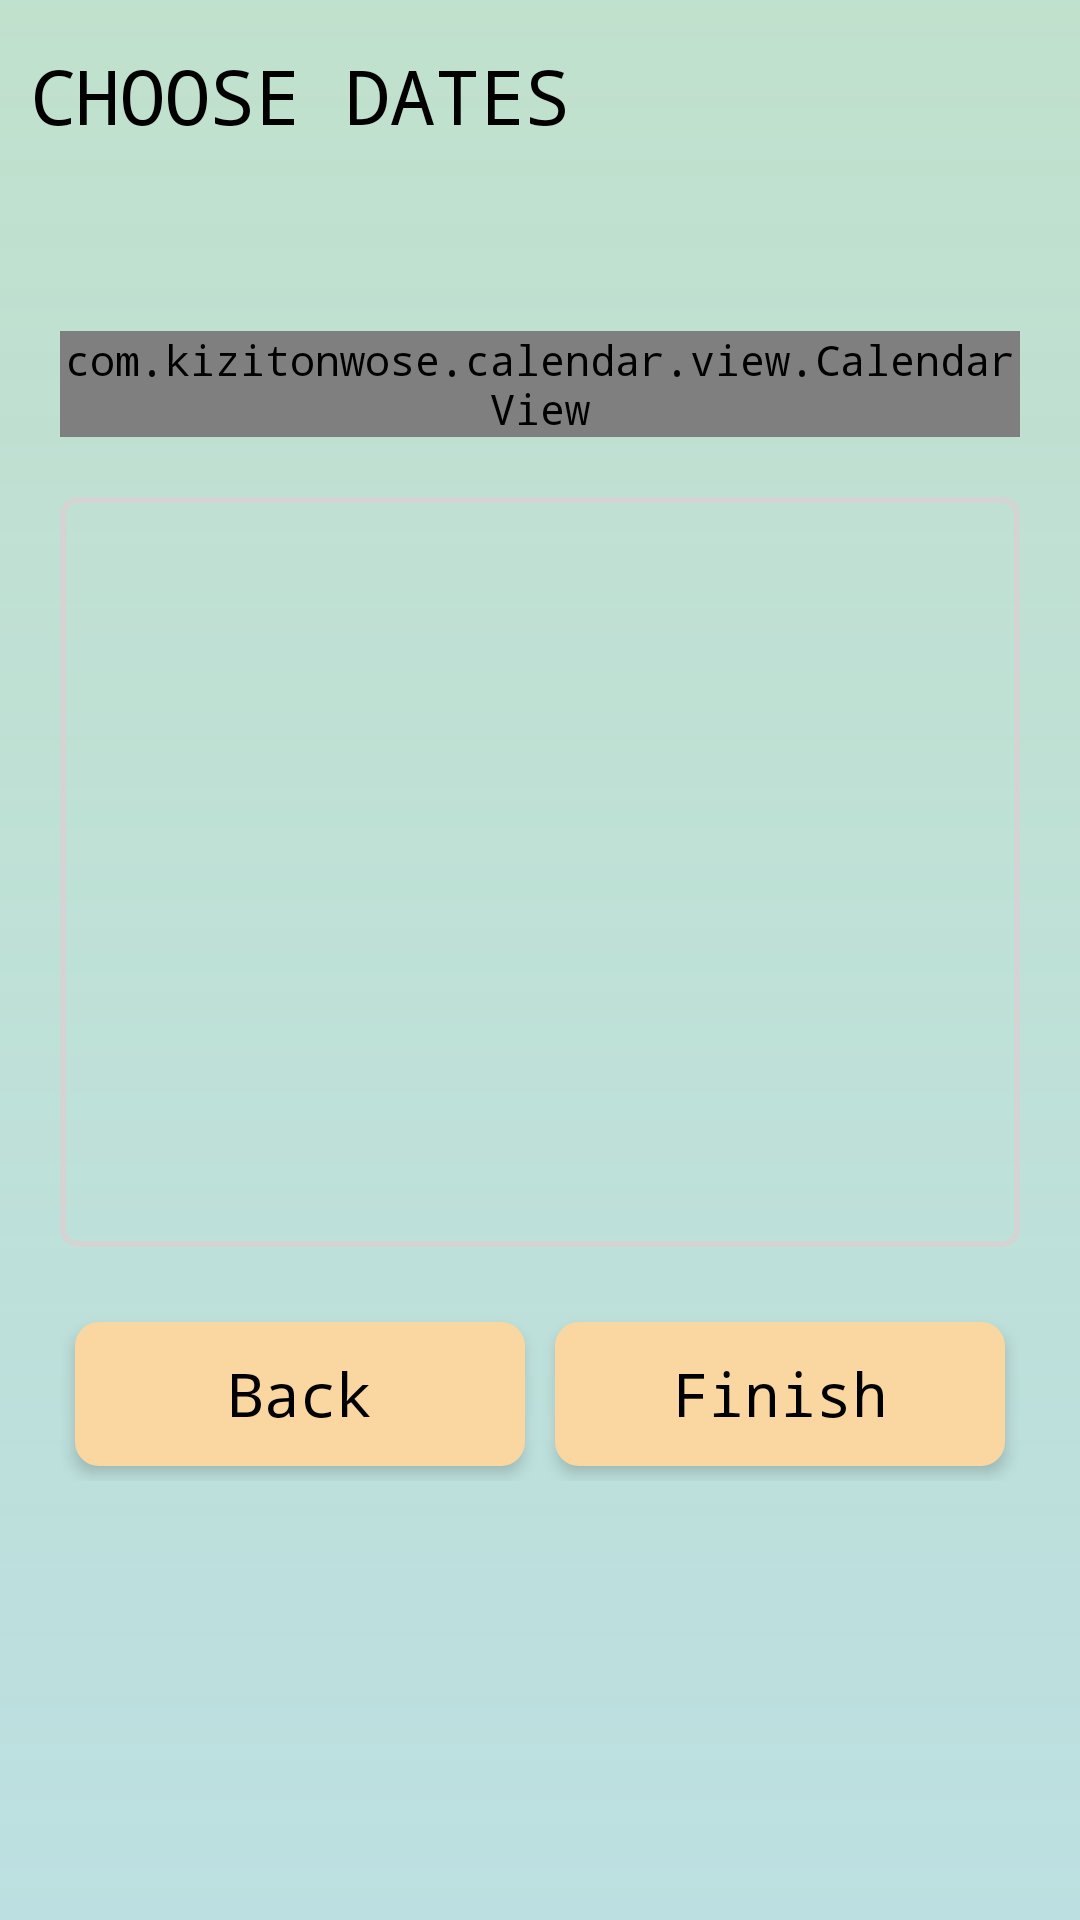

Reconstruct the res/layout file that produces this screen, plus the resources it refers to.
<!-- AndroidManifest.xml: application theme Base.Theme.SocialSync.LightMode -->
<!-- res/layout/new_event_choosing_dates.xml -->
<?xml version="1.0" encoding="utf-8"?>
<androidx.constraintlayout.widget.ConstraintLayout xmlns:android="http://schemas.android.com/apk/res/android"
    xmlns:tools="http://schemas.android.com/tools"
    android:layout_width="match_parent"
    android:layout_height="match_parent"
    xmlns:app="http://schemas.android.com/apk/res-auto"
    android:background="@drawable/background_gradient">

    <ScrollView
        android:layout_width="match_parent"
        android:layout_height="match_parent"
        app:layout_constraintTop_toTopOf="parent"
        app:layout_constraintStart_toStartOf="parent">
    <LinearLayout
        android:layout_width="match_parent"
        android:layout_height="wrap_content"
        android:orientation="vertical"

        android:layout_marginTop="10dp"
        android:layout_marginHorizontal="10dp"
        >

    <TextView
        android:id="@+id/new_event"
        android:layout_width="match_parent"
        android:layout_height="wrap_content"
        android:layout_marginTop="5dp"
        android:layout_marginBottom="10dp"
        android:text="@string/choose_dates"
        android:textSize="25sp"
        />

        <LinearLayout
            android:layout_width="match_parent"
            android:layout_height="wrap_content"
            android:background="@drawable/calendar_background"
            android:orientation="vertical"
            android:padding="10dp">

            <TextView
                android:id="@+id/monthText"
                android:layout_width="match_parent"
                android:layout_height="wrap_content"
                android:gravity="center"
                android:paddingBottom="20dp"
                android:textSize="16sp"
                android:textStyle="bold" />

            <com.kizitonwose.calendar.view.CalendarView
                android:id="@+id/calendarView"
                android:layout_width="match_parent"
                android:layout_height="wrap_content"
                app:cv_dayViewResource="@layout/calendar_day_layout"
                app:cv_monthHeaderResource="@layout/calendar_day_titles_container" />
        </LinearLayout>

        <LinearLayout
            android:layout_width="match_parent"
            android:layout_margin="10dp"
            android:layout_height="250dp"
            android:background="@drawable/black_stroke">

        <androidx.recyclerview.widget.RecyclerView
            android:id="@+id/specificDates"
            android:layout_width="0dp"
            android:layout_height="wrap_content"
            tools:listitem="@layout/selected_date_item"
            android:layout_gravity="center"
            android:layout_weight="1"
            android:layout_marginHorizontal="5dp"
            />
        </LinearLayout>

    <LinearLayout
        android:layout_width="match_parent"
        android:layout_height="wrap_content"
        android:orientation="horizontal"
        android:padding="10dp">

            <androidx.appcompat.widget.AppCompatButton
            android:id="@+id/btnBack"
            android:layout_width="0dp"
            android:layout_height="wrap_content"
            android:text="Back"
            android:backgroundTint="@color/secondary1"
            style="@style/appButton"
            android:layout_weight="1"
                android:layout_margin="5dp"
            />

        <androidx.appcompat.widget.AppCompatButton
            android:id="@+id/btnFinish"
            android:layout_width="0dp"
            android:layout_height="wrap_content"
            android:text="Finish"
            android:backgroundTint="@color/secondary1"
            style="@style/appButton"
            android:layout_weight="1"
            android:layout_margin="5dp"
            />
        </LinearLayout>

    </LinearLayout>
    </ScrollView>

</androidx.constraintlayout.widget.ConstraintLayout>
<!-- res/layout/calendar_day_layout.xml (included above) -->
<?xml version="1.0" encoding="utf-8"?>
<LinearLayout xmlns:android="http://schemas.android.com/apk/res/android"
    android:layout_width="match_parent"
    android:layout_height="match_parent"
    android:orientation="vertical">

    <TextView
        android:id="@+id/calendarDayText"
        android:layout_width="match_parent"
        android:layout_height="match_parent"
        android:gravity="center"
        android:textSize="16sp"
        android:layout_margin="-2dp" />

</LinearLayout>
<!-- res/layout/selected_date_item.xml (included above) -->
<?xml version="1.0" encoding="utf-8"?>
<androidx.constraintlayout.widget.ConstraintLayout xmlns:android="http://schemas.android.com/apk/res/android"
    android:layout_width="match_parent"
    android:layout_height="wrap_content"
    xmlns:app="http://schemas.android.com/apk/res-auto">

    <androidx.cardview.widget.CardView
        android:layout_width="match_parent"
        android:layout_height="wrap_content"
        app:layout_constraintTop_toTopOf="parent"
        app:layout_constraintStart_toStartOf="parent"
        app:cardBackgroundColor="@color/secondary1"
        android:layout_margin="4dp"
        app:cardCornerRadius="9dp"
        app:cardUseCompatPadding="true"
        >
    <LinearLayout
        android:layout_width="match_parent"
        android:layout_height="wrap_content"
        android:orientation="horizontal"
        android:padding="10dp"
        >

        <TextView
            android:id="@+id/specificDate_day"
            android:layout_width="wrap_content"
            android:layout_height="wrap_content"
            android:text="THU"
            style="@style/subtitle"
            android:layout_weight="1"
            android:layout_gravity="start"
            android:textAlignment="textStart"
            android:layout_marginHorizontal="10dp"
            />

        <TextView
            android:id="@+id/specificDate_date"
            android:layout_width="wrap_content"
            android:layout_height="wrap_content"
            android:text="2/22/23"
            style="@style/subtitle"
            android:layout_weight="1"
            android:layout_gravity="end"
            android:textAlignment="textEnd"
            android:layout_marginHorizontal="10dp"

            />
    </LinearLayout>
    </androidx.cardview.widget.CardView>

</androidx.constraintlayout.widget.ConstraintLayout>
<!-- resources referenced by this layout -->
<resources>
  <color name="secondary1">#FAD7A0</color>
  <!-- drawable background_gradient (drawable) -->
  <?xml version="1.0" encoding="utf-8"?>
  <shape xmlns:android="http://schemas.android.com/apk/res/android">
      <gradient
          android:startColor="#bcAAD9BB"
          android:endColor="#daB1DBDC"
          android:angle="60"
          android:type="linear" />
  </shape>
  <!-- drawable black_stroke (drawable) -->
  <shape xmlns:android="http://schemas.android.com/apk/res/android"
      android:shape="rectangle">
  
      <stroke
          android:width="2dp"
          android:color="@color/faintOutline" />
  
      <padding
          android:bottom="5dp"
          android:left="5dp"
          android:right="5dp"
          android:top="5dp" />
  
      <corners android:radius="5dp" />
  </shape>
  <string name="choose_dates">CHOOSE DATES</string>
  <style name="appButton" parent="Widget.AppCompat.Button">
          <item name="android:background">@drawable/button_normal</item>
          <item name="android:color">@color/black</item>
          <item name="android:stateListAnimator">@null</item>
          <item name="android:elevation">3sp</item>
          <item name="android:textAppearance">@style/subtitle</item>
          <item name="android:paddingStart">20sp</item>
          <item name="android:paddingEnd">20sp</item>
      </style>
  <style name="subtitle" parent="Base.Theme.SocialSync.LightMode">
          <item name="android:textSize">20sp</item>
      </style>
  <style name="Base.Theme.SocialSync.LightMode" parent="Theme.Material3.DayNight.NoActionBar">
          <item name="android:textColor">#000000</item>
          <item name="itemTextColor">#000740</item>
          <item name="android:fontFamily">monospace</item>
          <item name="android:colorPrimaryDark">#000000</item>
      </style>
  <color name="faintOutline">#D4D4D4</color>
  <!-- drawable button_normal (drawable) -->
  <shape xmlns:android="http://schemas.android.com/apk/res/android"
      android:shape="rectangle">
  
      <solid android:color="@color/secondary1" />
  
      <padding
          android:bottom="3dp"
          android:left="3dp"
          android:right="3dp"
          android:top="3dp" />
  
      <corners android:radius="8dp" />
  
  
  </shape>
  <color name="black">#FF000000</color>
</resources>
